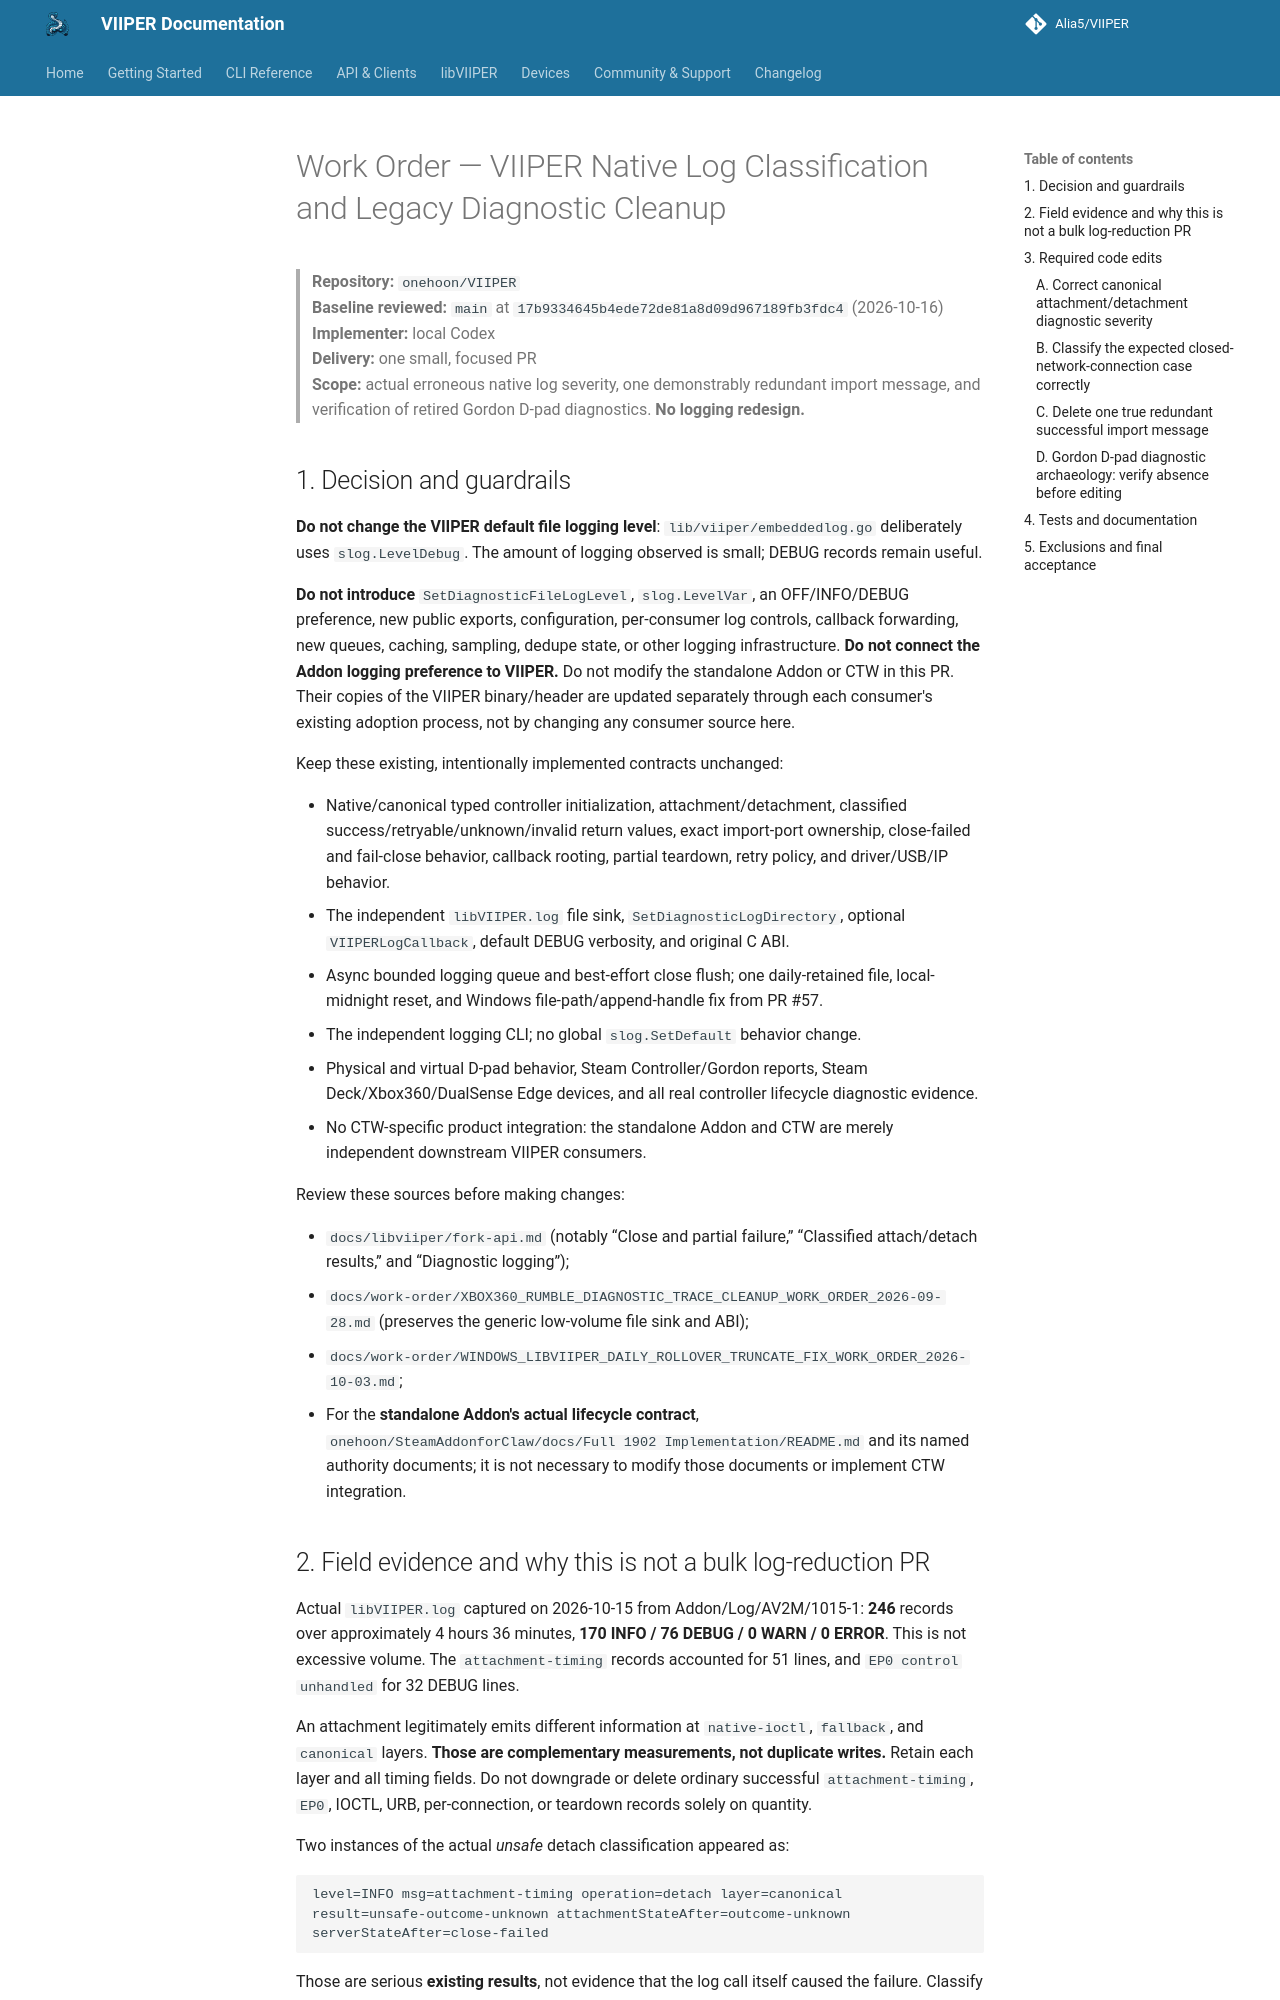

repository: onehoon/VIIPER · page: main/work-order/VIIPER_NATIVE_LOG_CLASSIFICATION_AND_LEGACY_DIAGNOSTIC_CLEANUP_WORK_ORDER_2026-10-16/index.html · generator: mkdocs

# Work Order — VIIPER Native Log Classification and Legacy Diagnostic Cleanup

> **Repository:** `onehoon/VIIPER`  
> **Baseline reviewed:** `main` at `17b9334645b4ede72de81a8d09d967189fb3fdc4` (2026-10-16)  
> **Implementer:** local Codex  
> **Delivery:** one small, focused PR  
> **Scope:** actual erroneous native log severity, one demonstrably redundant import message, and verification of retired Gordon D-pad diagnostics. **No logging redesign.**

## 1. Decision and guardrails

**Do not change the VIIPER default file logging level**: `lib/viiper/embeddedlog.go` deliberately uses `slog.LevelDebug`. The amount of logging observed is small; DEBUG records remain useful.

**Do not introduce** `SetDiagnosticFileLogLevel`, `slog.LevelVar`, an OFF/INFO/DEBUG preference, new public exports, configuration, per-consumer log controls, callback forwarding, new queues, caching, sampling, dedupe state, or other logging infrastructure. **Do not connect the Addon logging preference to VIIPER.** Do not modify the standalone Addon or CTW in this PR. Their copies of the VIIPER binary/header are updated separately through each consumer's existing adoption process, not by changing any consumer source here.

Keep these existing, intentionally implemented contracts unchanged:

- Native/canonical typed controller initialization, attachment/detachment, classified success/retryable/unknown/invalid return values, exact import-port ownership, close-failed and fail-close behavior, callback rooting, partial teardown, retry policy, and driver/USB/IP behavior.
- The independent `libVIIPER.log` file sink, `SetDiagnosticLogDirectory`, optional `VIIPERLogCallback`, default DEBUG verbosity, and original C ABI.
- Async bounded logging queue and best-effort close flush; one daily-retained file, local-midnight reset, and Windows file-path/append-handle fix from PR #57.
- The independent logging CLI; no global `slog.SetDefault` behavior change.
- Physical and virtual D-pad behavior, Steam Controller/Gordon reports, Steam Deck/Xbox360/DualSense Edge devices, and all real controller lifecycle diagnostic evidence.
- No CTW-specific product integration: the standalone Addon and CTW are merely independent downstream VIIPER consumers.

Review these sources before making changes:

- `docs/libviiper/fork-api.md` (notably “Close and partial failure,” “Classified attach/detach results,” and “Diagnostic logging”);
- `docs/work-order/XBOX360_RUMBLE_DIAGNOSTIC_TRACE_CLEANUP_WORK_ORDER_2026-09-28.md` (preserves the generic low-volume file sink and ABI);
- `docs/work-order/WINDOWS_LIBVIIPER_DAILY_ROLLOVER_TRUNCATE_FIX_WORK_ORDER_2026-10-03.md`;
- For the **standalone Addon's actual lifecycle contract**, `onehoon/SteamAddonforClaw/docs/Full 1902 Implementation/README.md` and its named authority documents; it is not necessary to modify those documents or implement CTW integration.
